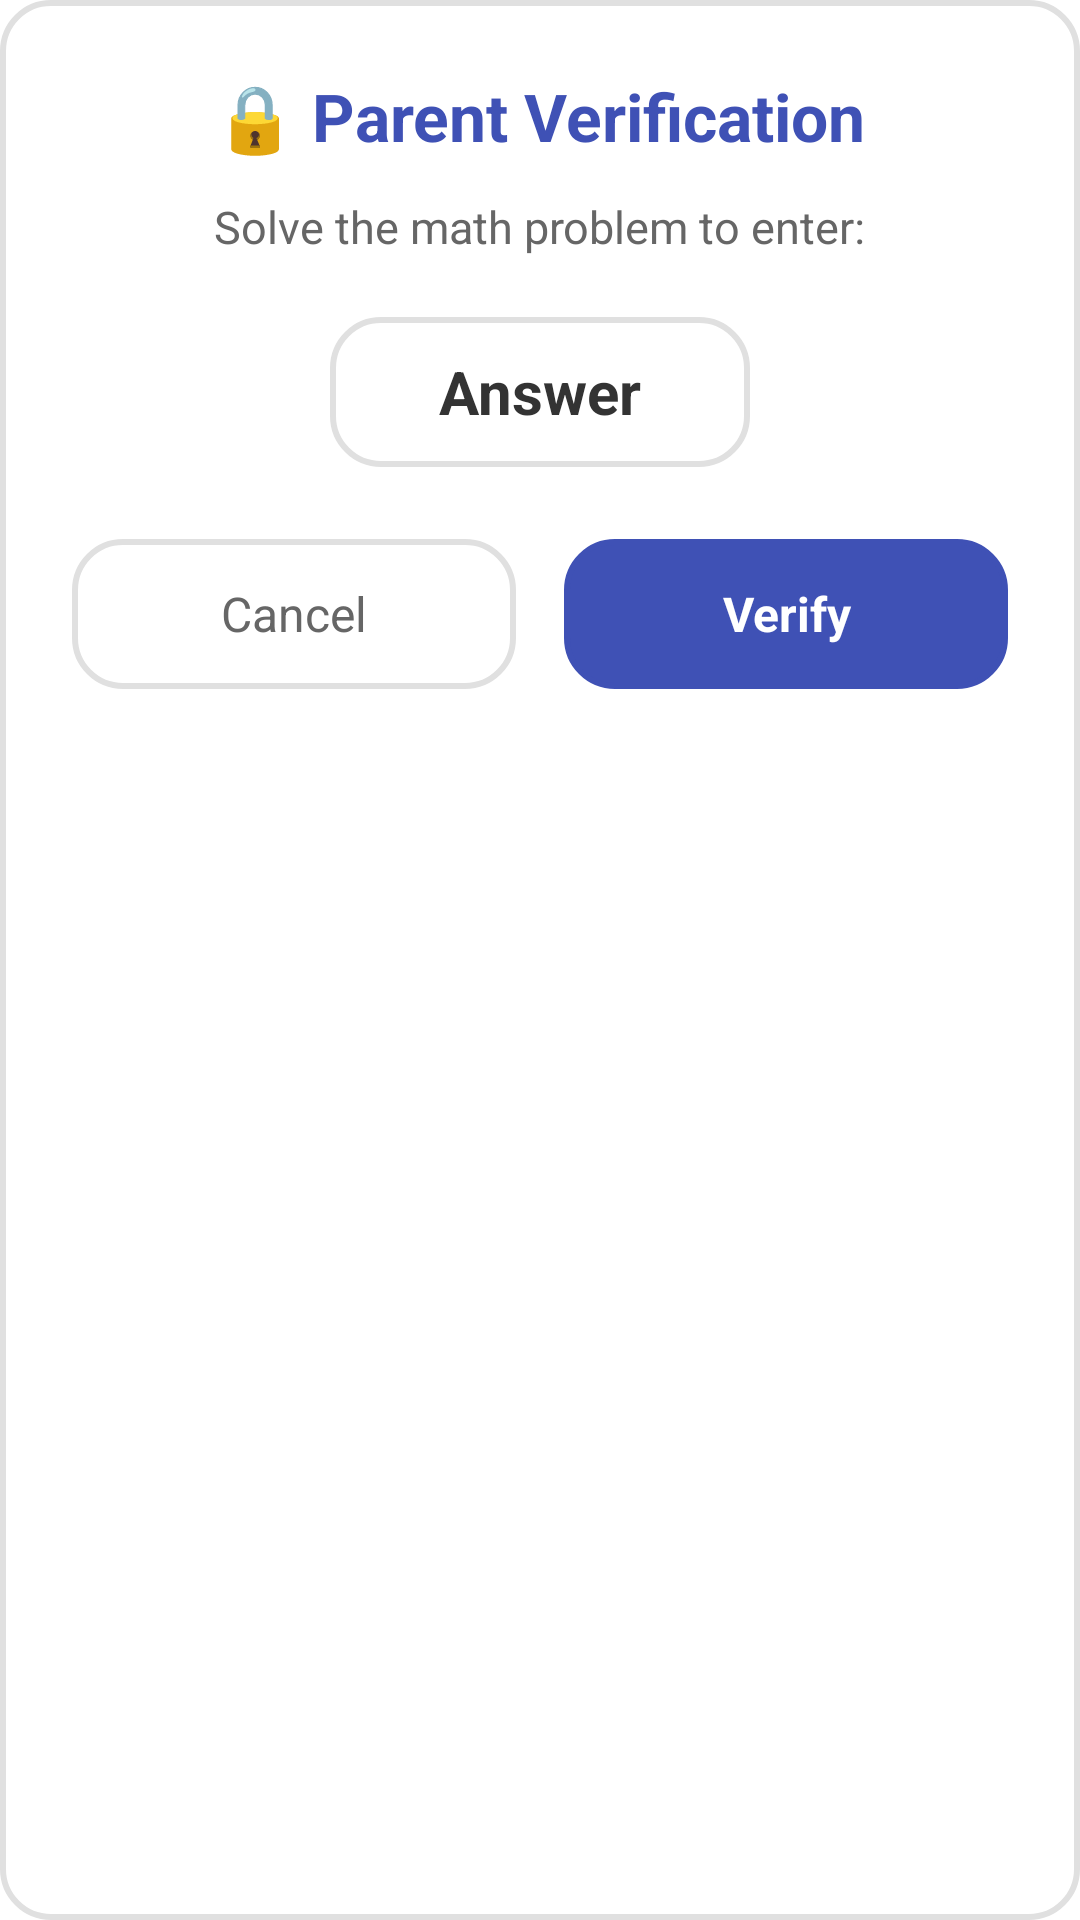

Here is an Android app screen rendered from its layout file. Give the layout XML and the strings, colors and styles it references.
<!-- AndroidManifest.xml: application theme SplashTheme -->
<!-- res/layout/dialog_parent_gate.xml -->
<?xml version="1.0" encoding="utf-8"?>
<LinearLayout xmlns:android="http://schemas.android.com/apk/res/android"
    android:layout_width="match_parent"
    android:layout_height="wrap_content"
    android:orientation="vertical"
    android:background="@drawable/card_sub_option"
    android:padding="24dp"
    android:layout_margin="16dp"
    android:gravity="center_horizontal">

    
    <TextView
        android:layout_width="wrap_content"
        android:layout_height="wrap_content"
        android:text="🔒 Parent Verification"
        android:textColor="#3F51B5"
        android:textSize="22sp"
        android:textStyle="bold"
        android:layout_marginBottom="12dp" />

    <TextView
        android:id="@+id/tv_gate_question"
        android:layout_width="wrap_content"
        android:layout_height="wrap_content"
        android:text="Solve the math problem to enter:"
        android:textColor="#666666"
        android:textSize="15sp"
        android:gravity="center"
        android:layout_marginBottom="20dp" />

    
    <EditText
        android:id="@+id/et_gate_answer"
        android:layout_width="140dp"
        android:layout_height="50dp"
        android:inputType="number"
        android:gravity="center"
        android:textSize="20sp"
        android:textStyle="bold"
        android:hint="Answer"
        android:textColor="#333333"
        android:background="@drawable/card_sub_option"
        android:layout_marginBottom="24dp"
        android:importantForAutofill="no"
        android:maxLength="3" />

    
    <LinearLayout
        android:layout_width="match_parent"
        android:layout_height="wrap_content"
        android:orientation="horizontal">

        <TextView
            android:id="@+id/btn_cancel_gate"
            android:layout_width="0dp"
            android:layout_height="50dp"
            android:layout_weight="1"
            android:background="@drawable/card_sub_option"
            android:gravity="center"
            android:text="Cancel"
            android:textColor="#666666"
            android:textSize="16sp"
            android:layout_marginEnd="8dp"
            android:filterTouchesWhenObscured="true" android:clickable="true"
            android:focusable="true"/>

        <TextView
            android:id="@+id/btn_verify_gate"
            android:layout_width="0dp"
            android:layout_height="50dp"
            android:layout_weight="1"
            android:background="@drawable/card_sub_option"
            android:backgroundTint="#3F51B5"
            android:gravity="center"
            android:text="Verify"
            android:textColor="#FFFFFF"
            android:textSize="16sp"
            android:textStyle="bold"
            android:layout_marginStart="8dp"
            android:filterTouchesWhenObscured="true" android:clickable="true"
            android:focusable="true"/>

    </LinearLayout>

</LinearLayout>
<!-- resources referenced by this layout -->
<resources>
  <!-- drawable card_sub_option (drawable) -->
  <?xml version="1.0" encoding="utf-8"?>
  <shape xmlns:android="http://schemas.android.com/apk/res/android">
      <solid android:color="#FFFFFF" />
      <corners android:radius="16dp" />
      <stroke
          android:width="2dp"
          android:color="#E0E0E0" />
  </shape>
  <style name="SplashTheme" parent="Theme.SplashScreen">
      <item name="windowSplashScreenBackground">@color/colorPrimary</item>
      <item name="windowSplashScreenAnimatedIcon">@mipmap/ic_launcher</item>
      <item name="postSplashScreenTheme">@style/AppTheme</item>
    </style>
  <color name="colorPrimary">#D5B5FF</color>
  <style name="AppTheme" parent="Theme.AppCompat.DayNight.NoActionBar">
      <item name="android:statusBarColor">@android:color/transparent</item>
      <item name="android:navigationBarColor">@android:color/transparent</item>
    </style>
</resources>
